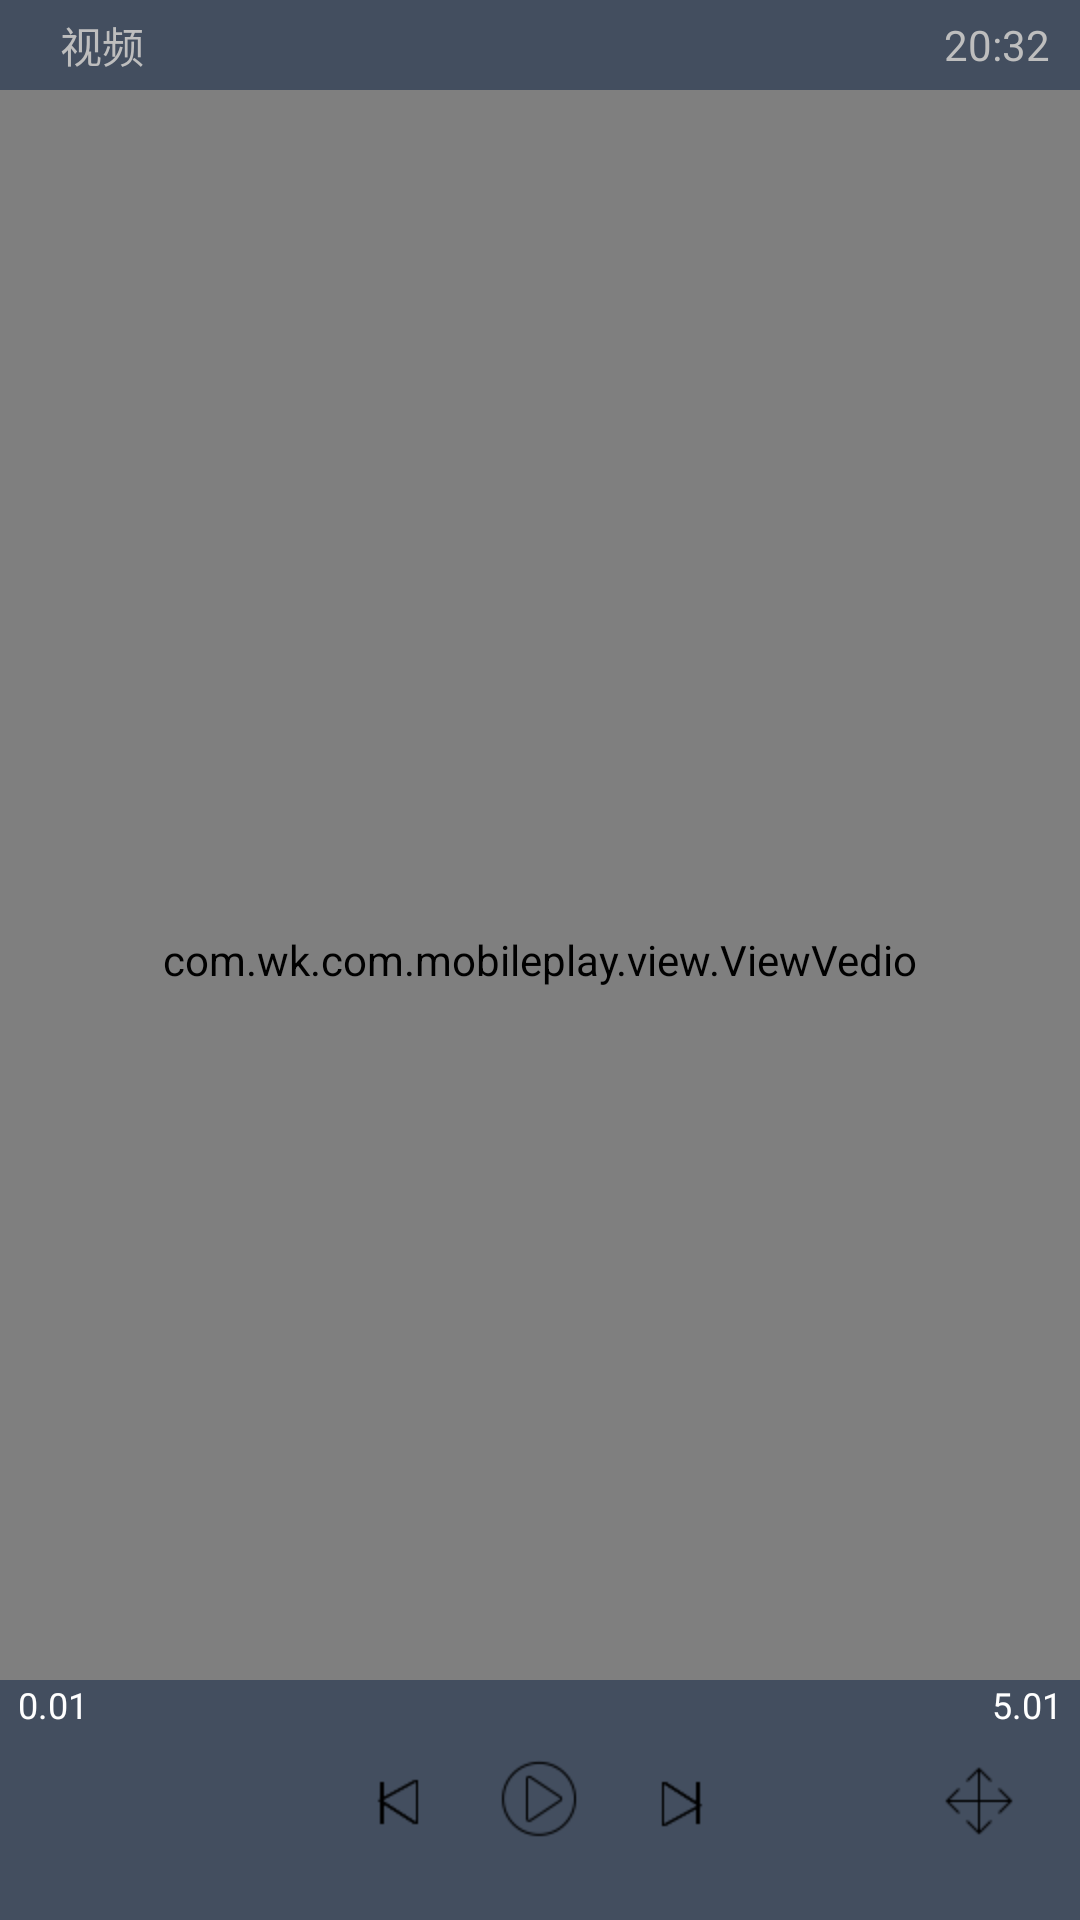

Android layout source for this screen:
<!-- AndroidManifest.xml: activity theme android:Theme.NoTitleBar.Fullscreen -->
<!-- res/layout/activity_all_player.xml -->
<?xml version="1.0" encoding="utf-8"?>
<FrameLayout xmlns:android="http://schemas.android.com/apk/res/android"
    android:layout_width="match_parent"
    android:layout_height="match_parent">


    <com.wk.com.mobileplay.view.ViewVedio
        android:id="@+id/videoView"
        android:layout_gravity="center"
        android:layout_width="match_parent"
        android:layout_height="match_parent"
         />
    <LinearLayout
        android:id="@+id/la_voice"
        android:layout_gravity="center|left"
        android:orientation="vertical"
        android:gravity="center"
        android:background="@color/white"
        android:visibility="gone"
        android:layout_width="60dp"
        android:layout_height="60dp">
        <ImageView
            android:src="@drawable/audio_player"
            android:layout_width="wrap_content"
            android:layout_height="wrap_content" />

        <TextView
            android:id="@+id/tv_voice"
            android:text="51%"
            android:textColor="@color/color_000000"
            android:layout_width="wrap_content"
            android:layout_height="wrap_content" />

    </LinearLayout>
    <include
        android:id="@+id/media_control"
        layout="@layout/media_control"></include>
</FrameLayout>
<!-- res/layout/media_control.xml (included above) -->
<?xml version="1.0" encoding="utf-8"?>
<RelativeLayout xmlns:android="http://schemas.android.com/apk/res/android"
    android:layout_width="match_parent"
    android:layout_height="match_parent">


    <LinearLayout
        android:layout_width="match_parent"
        android:layout_height="30dp"
        android:background="@color/color_434e5f">
        
        <TextView
            android:id="@+id/media_name"
            android:layout_width="wrap_content"
            android:layout_height="wrap_content"
            android:layout_gravity="left|center"
            android:layout_marginLeft="@dimen/dimen_20"
            android:text="视频" />

        <TextView
            android:layout_width="0dp"
            android:layout_height="1dp"
            android:layout_weight="1" />

        <ImageView
            android:id="@+id/im_battery"
            android:layout_width="wrap_content"
            android:layout_height="wrap_content"
            android:layout_marginRight="@dimen/dimen_20"
            android:layout_gravity="center"
            android:src="@drawable/high_battery" />

        <TextView
            android:id="@+id/tv_time"
            android:text="20:32"
            android:layout_gravity="center"
            android:layout_marginRight="@dimen/dimen_10"
            android:layout_width="wrap_content"
            android:layout_height="wrap_content" />
    </LinearLayout>

    <RelativeLayout
        android:layout_width="match_parent"
        android:layout_height="80dp"
        android:layout_alignParentBottom="true"
        android:layout_alignParentLeft="true"
        android:layout_alignParentStart="true"
        android:background="@color/color_434e5f"
        android:orientation="horizontal">

        <LinearLayout
            android:layout_width="match_parent"
            android:layout_height="wrap_content"
            android:gravity="center"
            android:orientation="horizontal">

            <TextView
                android:id="@+id/tv_currt_time"
                style="@style/textColor"
                android:layout_width="wrap_content"
                android:layout_height="wrap_content"
                android:layout_marginLeft="@dimen/dimen_6"
                android:text="0.01" />

            <SeekBar
                android:id="@+id/seekbar"
                android:layout_width="match_parent"
                android:layout_height="wrap_content"
                android:layout_gravity="center"
                android:layout_marginLeft="@dimen/dimen_10"
                android:layout_marginRight="@dimen/dimen_10"
                android:layout_weight="1"
                android:maxHeight="8dp"
                android:minHeight="8dp"
                android:progressDrawable="@drawable/voice_po_seekbar"
                android:thumb="@drawable/selector_seekbar" />

            <TextView
                android:id="@+id/tv_total"
                style="@style/textColor"
                android:layout_width="wrap_content"
                android:layout_height="wrap_content"
                android:layout_marginRight="@dimen/dimen_6"
                android:text="5.01" />
        </LinearLayout>

        <ImageView
            android:id="@+id/media_playing"
            android:layout_width="wrap_content"
            android:layout_height="wrap_content"
            android:layout_centerInParent="true"
            android:layout_marginLeft="@dimen/dimen_20"
            android:layout_marginRight="@dimen/dimen_20"
            android:src="@drawable/media_playing" />

        <ImageView
            android:id="@+id/iv_media_preview"
            android:layout_width="wrap_content"
            android:layout_height="wrap_content"
            android:layout_centerVertical="true"
            android:layout_toLeftOf="@id/media_playing"
            android:src="@drawable/media_preview" />

        <ImageView
            android:id="@+id/iv_media_next"
            android:layout_width="wrap_content"
            android:layout_height="wrap_content"
            android:layout_centerVertical="true"
            android:layout_toRightOf="@id/media_playing"
            android:src="@drawable/media_next" />

        <ImageView
            android:id="@+id/iv_media_scale"
            android:layout_width="wrap_content"
            android:layout_height="wrap_content"
            android:layout_alignParentRight="true"
            android:layout_centerVertical="true"
            android:layout_marginRight="@dimen/dimen_20"
            android:src="@drawable/player_full_screen" />

    </RelativeLayout>


</RelativeLayout>
<!-- resources referenced by this layout -->
<resources>
  <color name="color_000000">#000000</color>
  <color name="color_434e5f">#434e5f</color>
  <color name="white">#ffffff</color>
  <dimen name="dimen_10">10dp</dimen>
  <dimen name="dimen_20">20dp</dimen>
  <dimen name="dimen_6">6dp</dimen>
  <!-- drawable audio_player: png bitmap (drawable-hdpi, 4990 bytes) -->
  <!-- drawable media_next: png bitmap (drawable-hdpi, 3084 bytes) -->
  <!-- drawable media_playing: png bitmap (drawable-hdpi, 3676 bytes) -->
  <!-- drawable media_preview: png bitmap (drawable-hdpi, 3104 bytes) -->
  <!-- drawable player_full_screen: png bitmap (drawable-hdpi, 3081 bytes) -->
  <!-- drawable voice_po_seekbar (drawable) -->
  <?xml version="1.0" encoding="utf-8"?>
  <layer-list
      xmlns:android="http://schemas.android.com/apk/res/android">
      <item android:id="@android:id/background" android:drawable="@drawable/progress_bg_up">
          
              
          
      </item>
      <item android:id="@android:id/secondaryProgress" >
          <clip>
              <shape>
                  <solid android:color="#af2942" />
              </shape>
          </clip>
      </item>
      <item android:id="@android:id/progress" android:drawable="@drawable/progress_bg">
          
              
                  
              
          
      </item>
  </layer-list>
  <style name="textColor">
          <item name="android:textSize">@dimen/textsize_12</item>
          <item name="android:textColor">@color/white</item>
  
          </style>
  <dimen name="textsize_12">12dp</dimen>
</resources>
